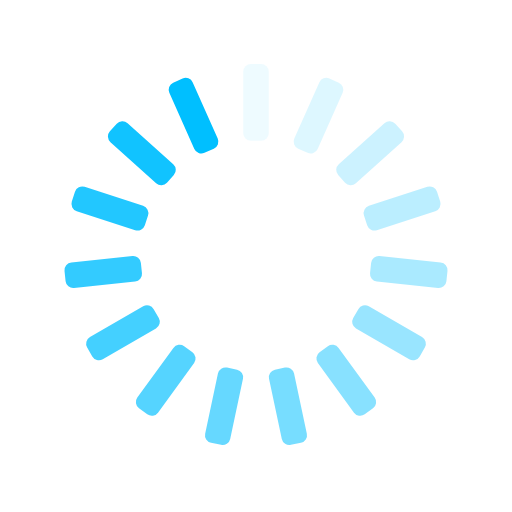
t = 0.00 s
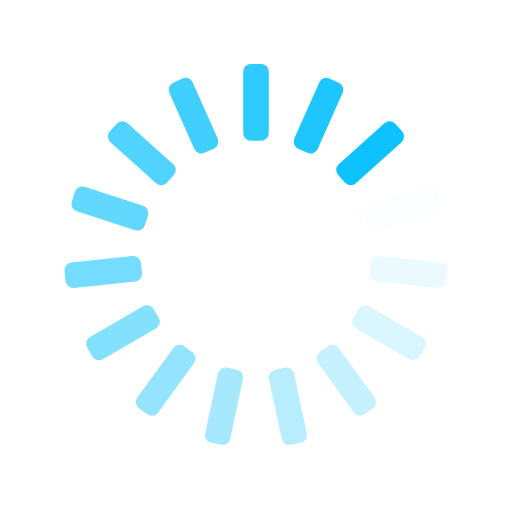
t = 0.25 s
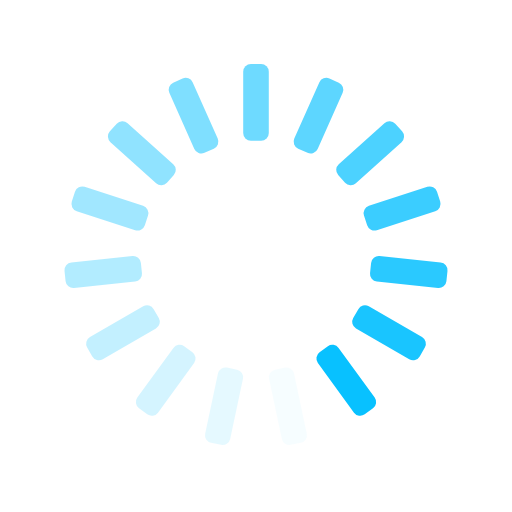
t = 0.50 s
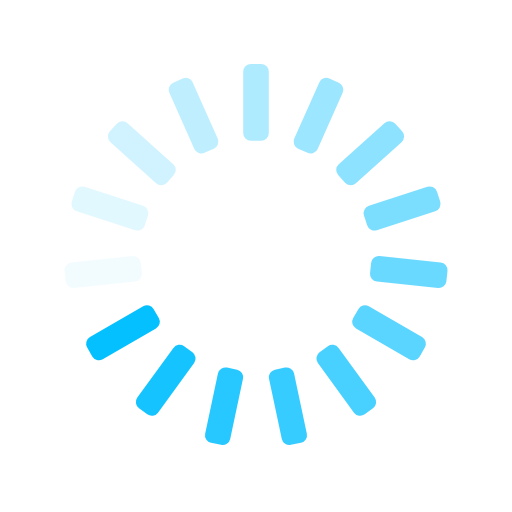
t = 0.75 s

The animated SVG that drew these frames (rendered in a browser with its animation timeline set to each time). Animation: 15 SMIL elements (animate=15); one cycle of 1.00 s, repeats indefinitely.

<svg xmlns="http://www.w3.org/2000/svg" xmlns:xlink="http://www.w3.org/1999/xlink" style="margin:auto;background:transparent;display:block;" width="200px" height="200px" viewBox="0 0 100 100" preserveAspectRatio="xMidYMid">
<g transform="rotate(0 50 50)">
  <rect x="47.5" y="12.5" rx="1.5" ry="1.5" width="5" height="15" fill="#00BFFF">
    <animate attributeName="opacity" values="1;0" keyTimes="0;1" dur="1s" begin="-0.9333333333333333s" repeatCount="indefinite"></animate>
  </rect>
</g><g transform="rotate(24 50 50)">
  <rect x="47.5" y="12.5" rx="1.5" ry="1.5" width="5" height="15" fill="#00BFFF">
    <animate attributeName="opacity" values="1;0" keyTimes="0;1" dur="1s" begin="-0.8666666666666667s" repeatCount="indefinite"></animate>
  </rect>
</g><g transform="rotate(48 50 50)">
  <rect x="47.5" y="12.5" rx="1.5" ry="1.5" width="5" height="15" fill="#00BFFF">
    <animate attributeName="opacity" values="1;0" keyTimes="0;1" dur="1s" begin="-0.8s" repeatCount="indefinite"></animate>
  </rect>
</g><g transform="rotate(72 50 50)">
  <rect x="47.5" y="12.5" rx="1.5" ry="1.5" width="5" height="15" fill="#00BFFF">
    <animate attributeName="opacity" values="1;0" keyTimes="0;1" dur="1s" begin="-0.7333333333333333s" repeatCount="indefinite"></animate>
  </rect>
</g><g transform="rotate(96 50 50)">
  <rect x="47.5" y="12.5" rx="1.5" ry="1.5" width="5" height="15" fill="#00BFFF">
    <animate attributeName="opacity" values="1;0" keyTimes="0;1" dur="1s" begin="-0.6666666666666666s" repeatCount="indefinite"></animate>
  </rect>
</g><g transform="rotate(120 50 50)">
  <rect x="47.5" y="12.5" rx="1.5" ry="1.5" width="5" height="15" fill="#00BFFF">
    <animate attributeName="opacity" values="1;0" keyTimes="0;1" dur="1s" begin="-0.6s" repeatCount="indefinite"></animate>
  </rect>
</g><g transform="rotate(144 50 50)">
  <rect x="47.5" y="12.5" rx="1.5" ry="1.5" width="5" height="15" fill="#00BFFF">
    <animate attributeName="opacity" values="1;0" keyTimes="0;1" dur="1s" begin="-0.5333333333333333s" repeatCount="indefinite"></animate>
  </rect>
</g><g transform="rotate(168 50 50)">
  <rect x="47.5" y="12.5" rx="1.5" ry="1.5" width="5" height="15" fill="#00BFFF">
    <animate attributeName="opacity" values="1;0" keyTimes="0;1" dur="1s" begin="-0.4666666666666667s" repeatCount="indefinite"></animate>
  </rect>
</g><g transform="rotate(192 50 50)">
  <rect x="47.5" y="12.5" rx="1.5" ry="1.5" width="5" height="15" fill="#00BFFF">
    <animate attributeName="opacity" values="1;0" keyTimes="0;1" dur="1s" begin="-0.4s" repeatCount="indefinite"></animate>
  </rect>
</g><g transform="rotate(216 50 50)">
  <rect x="47.5" y="12.5" rx="1.5" ry="1.5" width="5" height="15" fill="#00BFFF">
    <animate attributeName="opacity" values="1;0" keyTimes="0;1" dur="1s" begin="-0.3333333333333333s" repeatCount="indefinite"></animate>
  </rect>
</g><g transform="rotate(240 50 50)">
  <rect x="47.5" y="12.5" rx="1.5" ry="1.5" width="5" height="15" fill="#00BFFF">
    <animate attributeName="opacity" values="1;0" keyTimes="0;1" dur="1s" begin="-0.26666666666666666s" repeatCount="indefinite"></animate>
  </rect>
</g><g transform="rotate(264 50 50)">
  <rect x="47.5" y="12.5" rx="1.5" ry="1.5" width="5" height="15" fill="#00BFFF">
    <animate attributeName="opacity" values="1;0" keyTimes="0;1" dur="1s" begin="-0.2s" repeatCount="indefinite"></animate>
  </rect>
</g><g transform="rotate(288 50 50)">
  <rect x="47.5" y="12.5" rx="1.5" ry="1.5" width="5" height="15" fill="#00BFFF">
    <animate attributeName="opacity" values="1;0" keyTimes="0;1" dur="1s" begin="-0.13333333333333333s" repeatCount="indefinite"></animate>
  </rect>
</g><g transform="rotate(312 50 50)">
  <rect x="47.5" y="12.5" rx="1.5" ry="1.5" width="5" height="15" fill="#00BFFF">
    <animate attributeName="opacity" values="1;0" keyTimes="0;1" dur="1s" begin="-0.06666666666666667s" repeatCount="indefinite"></animate>
  </rect>
</g><g transform="rotate(336 50 50)">
  <rect x="47.5" y="12.5" rx="1.5" ry="1.5" width="5" height="15" fill="#00BFFF">
    <animate attributeName="opacity" values="1;0" keyTimes="0;1" dur="1s" begin="0s" repeatCount="indefinite"></animate>
  </rect>
</g>
</svg>
